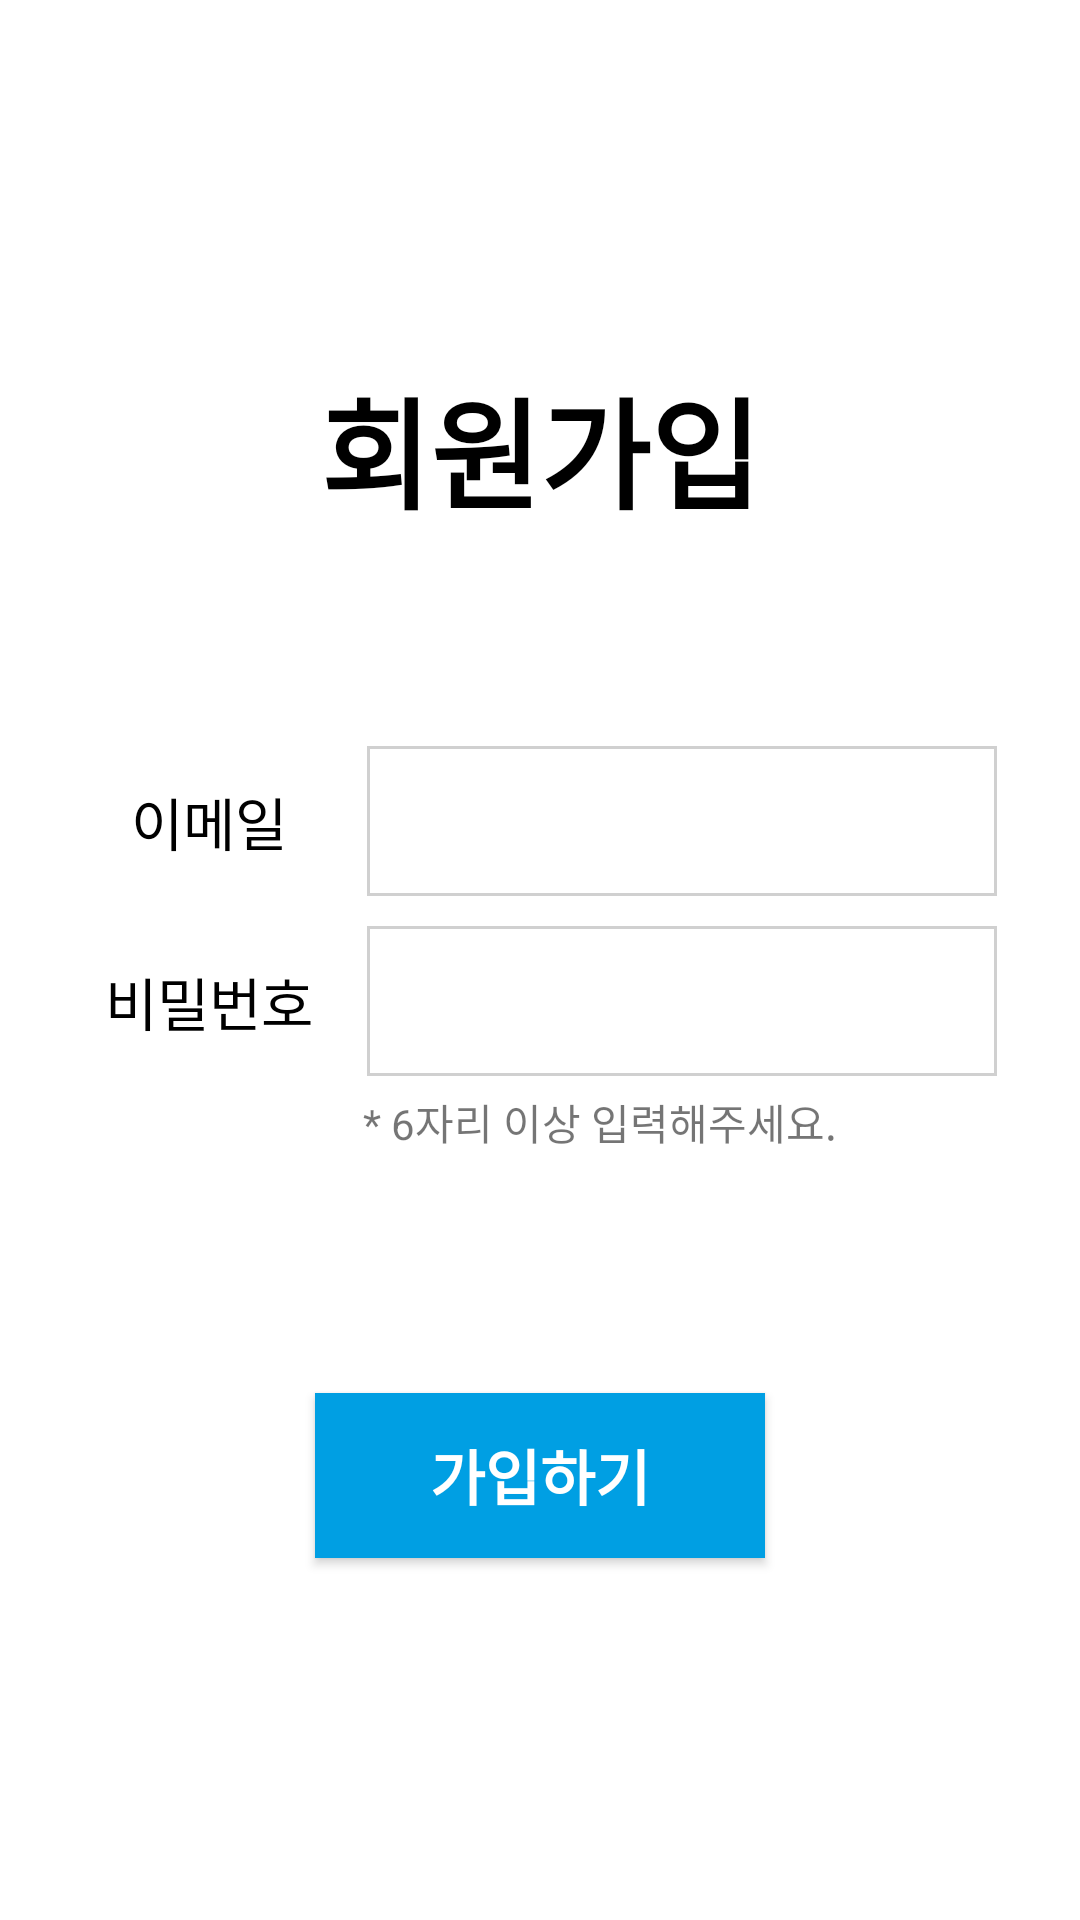

Layout XML and referenced resources for this Android screen:
<!-- AndroidManifest.xml: application theme AppTheme -->
<!-- res/layout/activity_sign.xml -->
<?xml version="1.0" encoding="utf-8"?>
<LinearLayout xmlns:android="http://schemas.android.com/apk/res/android"
    android:layout_width="match_parent"
    android:layout_height="match_parent"
    android:background="@android:color/white"
    android:gravity="center"
    android:orientation="vertical">

    <TextView
        android:id="@+id/textView7"
        android:layout_width="match_parent"
        android:layout_height="wrap_content"
        android:layout_marginBottom="70dp"
        android:gravity="center_horizontal"
        android:text="@string/sign_in"
        android:textColor="@android:color/black"
        android:textSize="40sp"
        android:textStyle="bold" />

    <LinearLayout
        android:layout_width="match_parent"
        android:layout_height="50dp"
        android:layout_marginBottom="10dp"
        android:gravity="center_horizontal"
        android:orientation="horizontal">

        <TextView
            android:id="@+id/textView9"
            android:layout_width="85dp"
            android:layout_height="match_parent"
            android:layout_marginRight="10dp"
            android:gravity="center"
            android:text="@string/id"
            android:textColor="@android:color/black"
            android:textSize="19sp" />

        <EditText
            android:id="@+id/sign_in_id_edit"
            android:layout_width="wrap_content"
            android:layout_height="match_parent"
            android:background="@drawable/edit_edge"
            android:ems="10"
            android:inputType="textPersonName"
            android:padding="5dp" />
    </LinearLayout>

    <LinearLayout
        android:layout_width="match_parent"
        android:layout_height="50dp"
        android:gravity="center_horizontal"
        android:orientation="horizontal">

        <TextView
            android:id="@+id/textView10"
            android:layout_width="85dp"
            android:layout_height="match_parent"
            android:layout_marginRight="10dp"
            android:gravity="center"
            android:text="@string/password"
            android:textColor="@android:color/black"
            android:textSize="19sp" />

        <EditText
            android:id="@+id/sign_in_password_edit"
            android:layout_width="wrap_content"
            android:layout_height="match_parent"
            android:background="@drawable/edit_edge"
            android:ems="10"
            android:inputType="textPersonName"
            android:padding="5dp" />
    </LinearLayout>

    <TextView
        android:id="@+id/limit_password_txt"
        android:layout_width="wrap_content"
        android:layout_height="wrap_content"
        android:layout_marginLeft="20dp"
        android:layout_marginTop="5dp"
        android:gravity="center_horizontal"
        android:text="@string/limit_password" />

    <Button
        android:id="@+id/join_in_btn"
        android:layout_width="150dp"
        android:layout_height="55dp"
        android:layout_marginLeft="20dp"
        android:layout_marginRight="20dp"
        android:layout_marginTop="80dp"
        android:background="@color/baseColor"
        android:onClick="onClick"
        android:text="@string/join_in"
        android:textColor="@android:color/white"
        android:textSize="20sp"
        android:textStyle="bold" />
</LinearLayout>
<!-- resources referenced by this layout -->
<resources>
  <color name="baseColor">#009fe3</color>
  <!-- drawable edit_edge (drawable) -->
  <?xml version="1.0" encoding="utf-8"?>
  <shape xmlns:android="http://schemas.android.com/apk/res/android"
      android:shape="rectangle">
      <solid android:color="#ffffffff"/>
      <stroke android:width="1dp" android:color="@color/lineColor"/>
  </shape>
  <string name="id">이메일</string>
  <string name="join_in">가입하기</string>
  <string name="limit_password">* 6자리 이상 입력해주세요.</string>
  <string name="password">비밀번호</string>
  <string name="sign_in">회원가입</string>
  <style name="AppTheme" parent="Theme.AppCompat.Light.NoActionBar">
          
          <item name="colorPrimary">@color/colorPrimary</item>
          <item name="colorPrimaryDark">@color/colorPrimaryDark</item>
          <item name="colorAccent">@color/colorAccent</item>
      </style>
  <color name="lineColor">#d0d0d0</color>
  <color name="colorPrimary">#3F51B5</color>
  <color name="colorPrimaryDark">#303F9F</color>
  <color name="colorAccent">#FF4081</color>
</resources>
